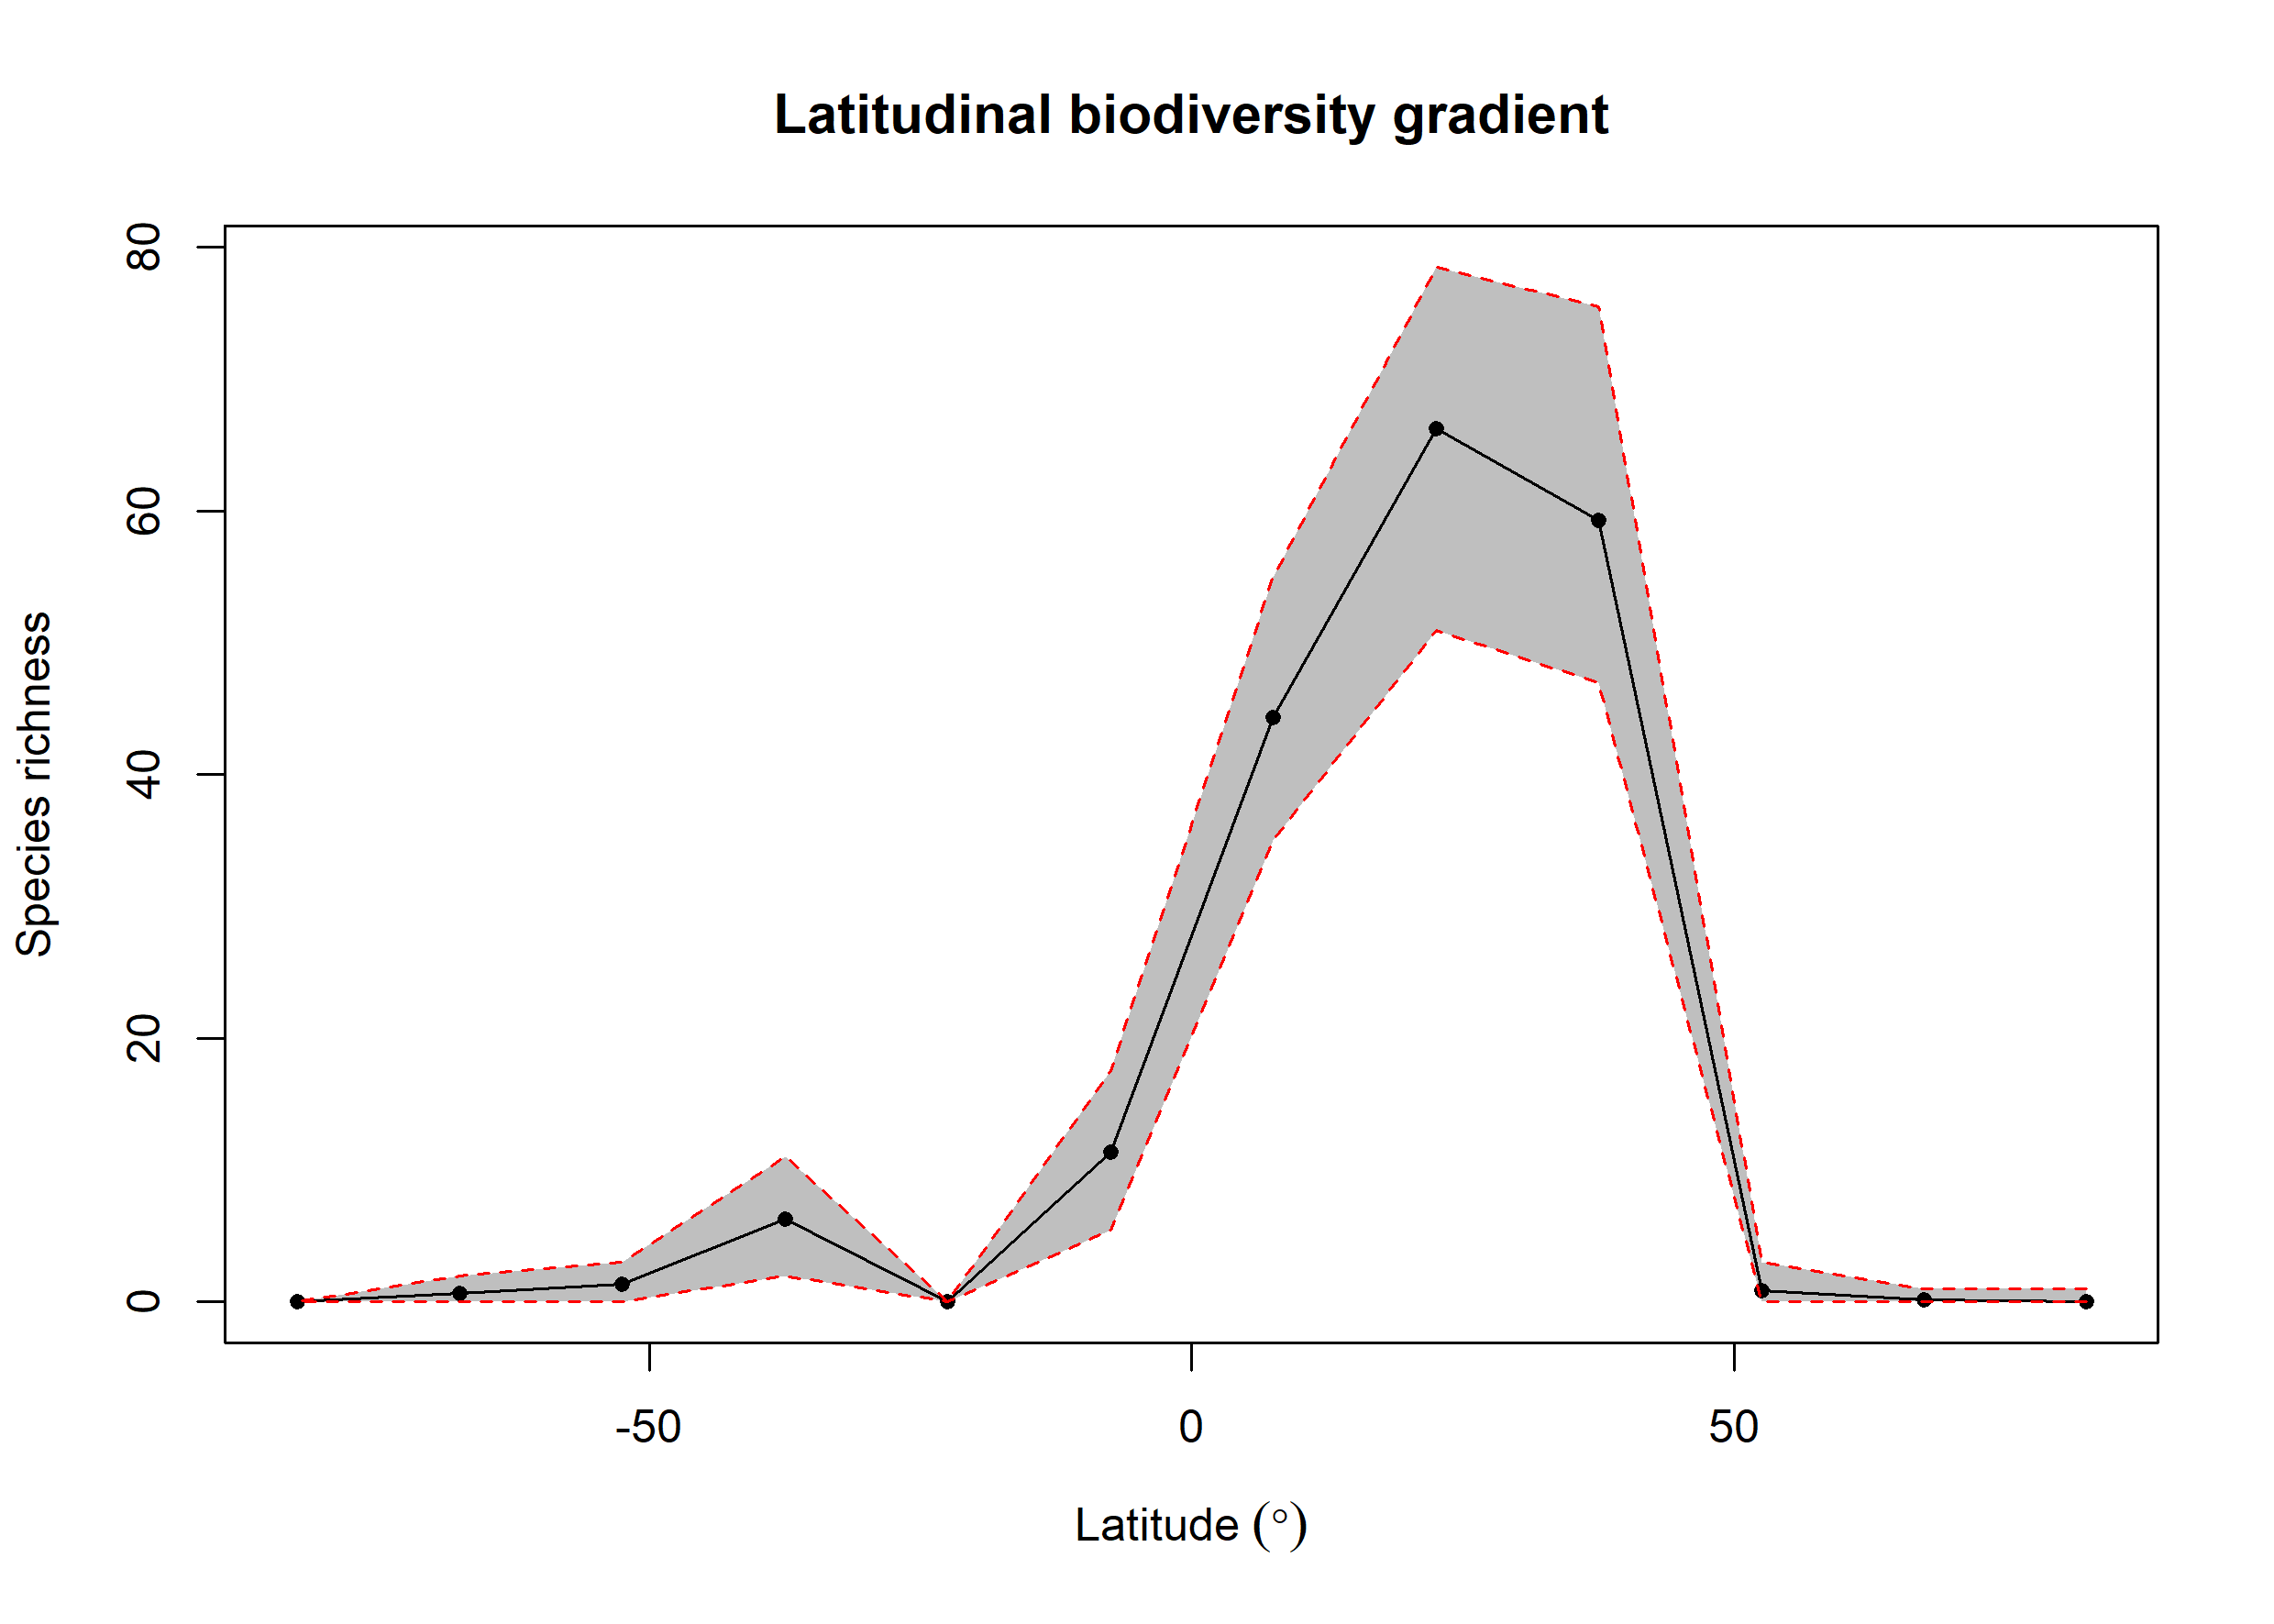

Data behind this chart, as committed beside it:
bin, max, min, mid, hemisphere, mean_richness, CI.Lower, CI.Upper
1, 90, 75, 82.5, N, 0.04, 0, 1
2, 75, 60, 67.5, N, 0.13, 0, 1
3, 60, 45, 52.5, N, 0.84, 0, 3
4, 45, 30, 37.5, N, 59.29, 47, 75.53
5, 30, 15, 22.5, N, 66.27, 50.95, 78.53
6, 15, 0, 7.5, N, 44.33, 35, 55
7, 0, -15, -7.5, S, 11.37, 5.475, 17.52
8, -15, -30, -22.5, S, 0, 0, 0
9, -30, -45, -37.5, S, 6.27, 2, 11
10, -45, -60, -52.5, S, 1.33, 0, 3
11, -60, -75, -67.5, S, 0.67, 0, 2
12, -75, -90, -82.5, S, 0, 0, 0
